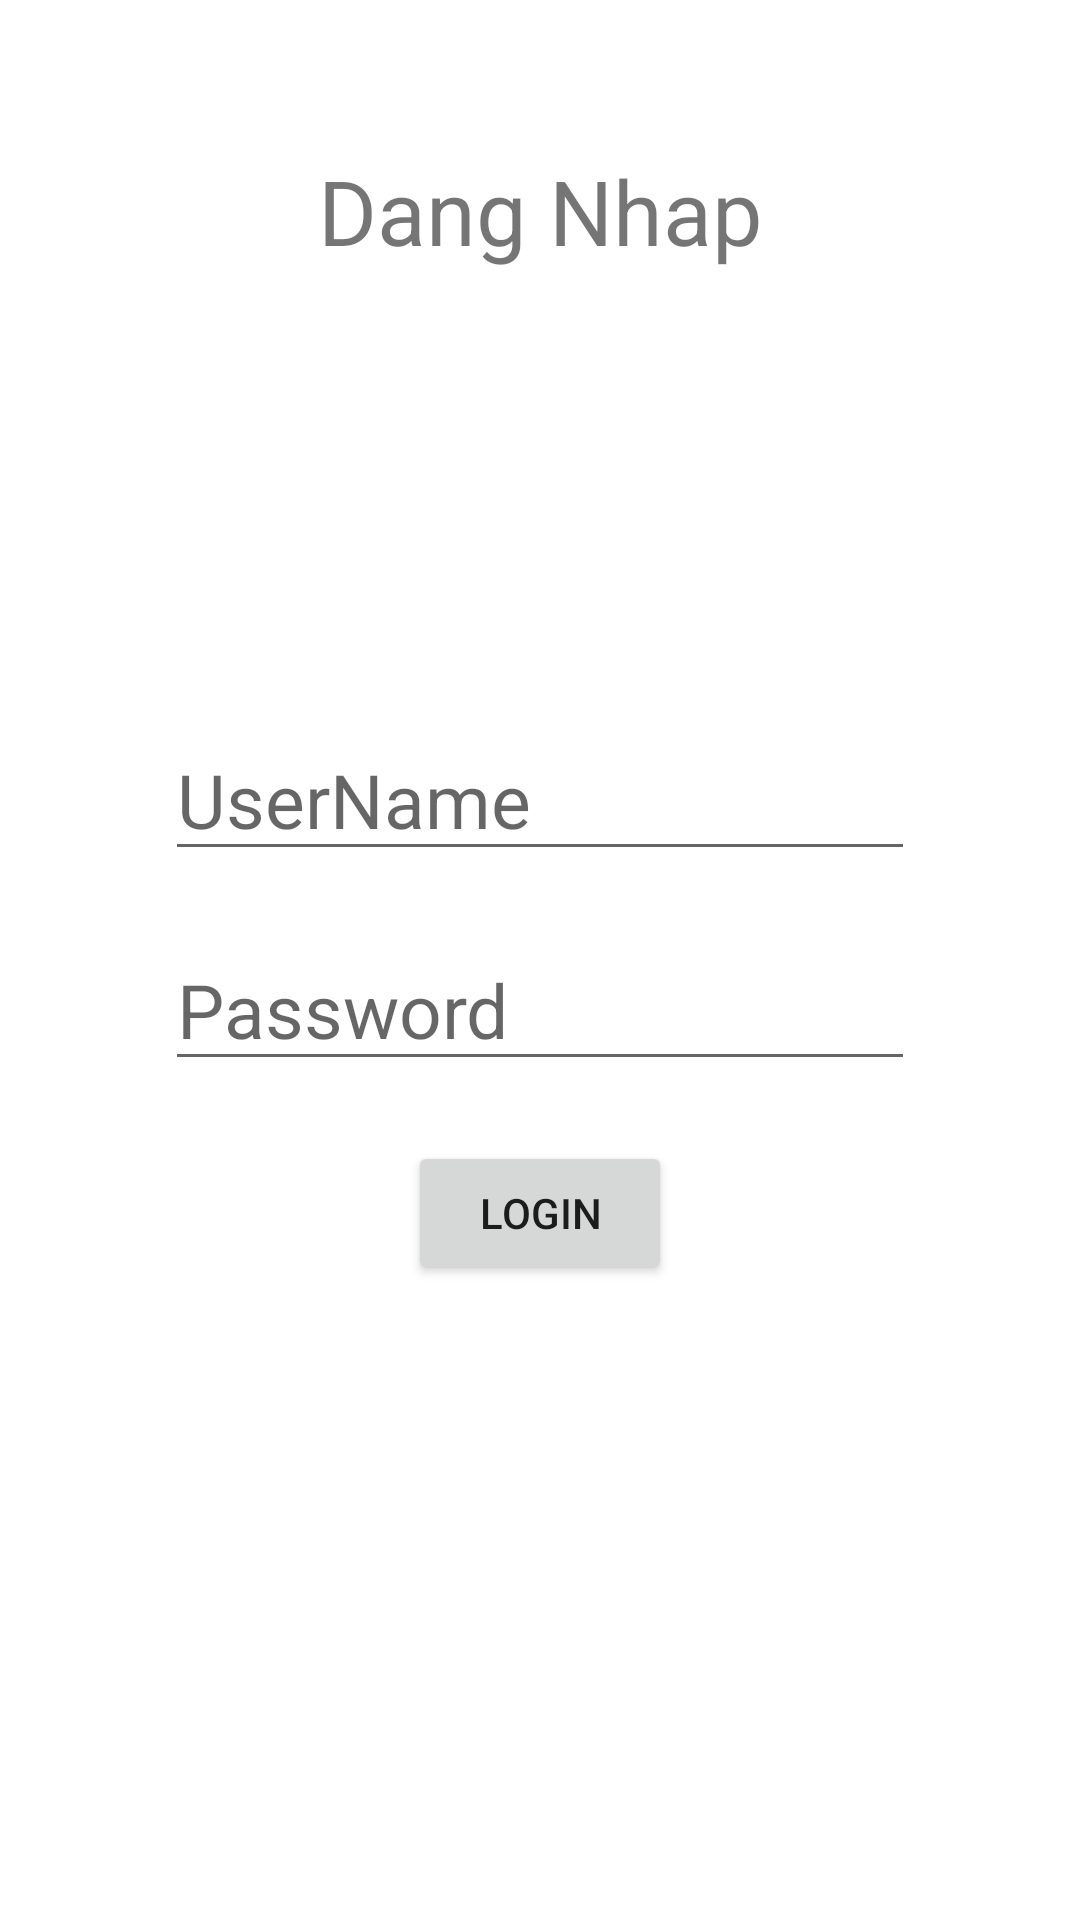

Reconstruct the res/layout file that produces this screen, plus the resources it refers to.
<!-- AndroidManifest.xml: application theme Theme.ManageKaraoke -->
<!-- res/layout/activity_login.xml -->
<?xml version="1.0" encoding="utf-8"?>
<LinearLayout xmlns:android="http://schemas.android.com/apk/res/android"
    xmlns:app="http://schemas.android.com/apk/res-auto"
    xmlns:tools="http://schemas.android.com/tools"
    android:layout_width="match_parent"
    android:layout_height="match_parent"
    tools:context=".activities.LoginActivity"
    android:orientation="vertical">


    <TextView
        android:layout_width="match_parent"
        android:layout_height="wrap_content"
        android:gravity="center"
        android:text="Dang Nhap"
        android:textSize="30dp"
        android:layout_marginTop="50dp"/>

    <EditText
        android:id="@+id/txtUserName"
        android:layout_width="250dp"
        android:layout_height="50dp"
        android:hint="UserName"
        android:textSize="25sp"
        android:layout_gravity="center"
        android:layout_marginTop="150dp"/>

    <EditText
        android:id="@+id/txtPass"
        android:layout_width="250dp"
        android:layout_height="50dp"
        android:hint="Password"
        android:inputType="textPassword"
        android:textSize="25sp"
        android:layout_gravity="center"
        android:layout_marginTop="20dp"/>

    <Button
        android:id="@+id/btnLogin"
        android:layout_width="wrap_content"
        android:layout_height="wrap_content"
        android:layout_gravity="center"
        android:text="Login"
        android:layout_marginTop="20dp"/>


</LinearLayout>
<!-- resources referenced by this layout -->
<resources>
  <style name="Theme.ManageKaraoke" parent="Theme.MaterialComponents.DayNight.DarkActionBar">
          
          <item name="colorPrimary">@color/purple_500</item>
          <item name="colorPrimaryVariant">@color/purple_700</item>
          <item name="colorOnPrimary">@color/white</item>
          
          <item name="colorSecondary">@color/teal_200</item>
          <item name="colorSecondaryVariant">@color/teal_700</item>
          <item name="colorOnSecondary">@color/black</item>
          
          <item name="android:statusBarColor" tools:targetApi="l">?attr/colorPrimaryVariant</item>
          
      </style>
  <!-- not gathered from this repository: default colours our renderer supplied (Android Studio template values) -->
  <color name="purple_500">#FF6200EE</color>
  <color name="purple_700">#FF3700B3</color>
  <color name="teal_200">#FF03DAC5</color>
  <color name="teal_700">#FF018786</color>
  <color name="black">#FF000000</color>
  <color name="white">#FFFFFFFF</color>
</resources>
